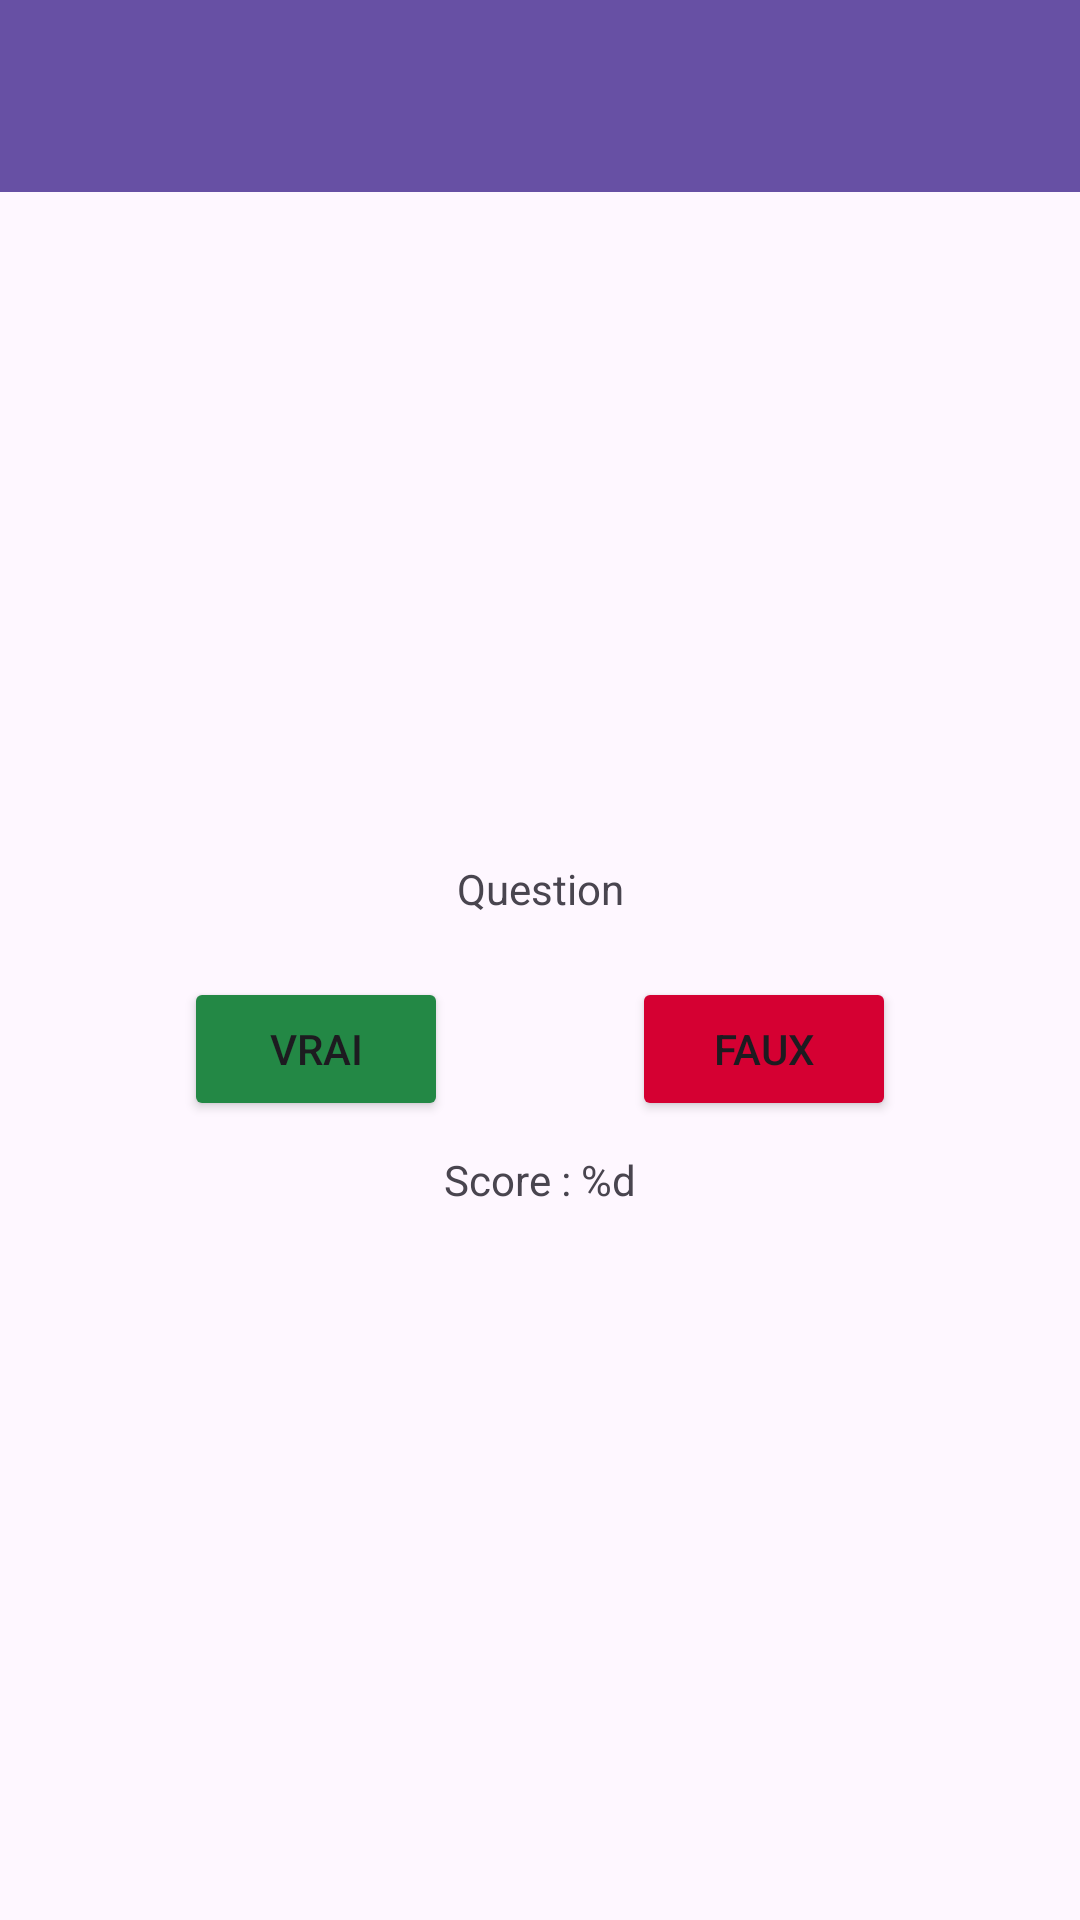

The Android layout XML behind this screen, and the referenced resources:
<!-- AndroidManifest.xml: application theme Theme.FilmQuiz -->
<!-- res/layout/activity_main.xml -->
<?xml version="1.0" encoding="utf-8"?>
<androidx.constraintlayout.widget.ConstraintLayout xmlns:android="http://schemas.android.com/apk/res/android"
    xmlns:app="http://schemas.android.com/apk/res-auto"
    xmlns:tools="http://schemas.android.com/tools"
    android:id="@+id/main"
    android:layout_width="match_parent"
    android:layout_height="match_parent"
    tools:context=".MainActivity">

    <androidx.appcompat.widget.Toolbar
        android:id="@+id/toolbar"
        android:layout_width="match_parent"
        android:layout_height="wrap_content"
        android:background="?attr/colorPrimary"
        android:minHeight="?attr/actionBarSize"
        android:theme="?attr/actionBarTheme"
        app:layout_constraintTop_toTopOf="parent"
        app:layout_constraintStart_toStartOf="parent"
        />

    <TextView
        android:id="@+id/textQuestion"
        android:layout_width="wrap_content"
        android:layout_height="wrap_content"
        android:text="@string/question"
        app:layout_constraintEnd_toEndOf="parent"
        app:layout_constraintStart_toStartOf="parent"
        app:layout_constraintTop_toBottomOf="@id/toolbar"
        app:layout_constraintBottom_toBottomOf="parent"
        app:layout_constraintVertical_bias="0.4"/>

    <TextView
        android:id="@+id/textScore"
        android:layout_width="wrap_content"
        android:layout_height="wrap_content"
        android:text="@string/score"
        app:layout_constraintEnd_toEndOf="parent"
        app:layout_constraintStart_toStartOf="parent"
        app:layout_constraintTop_toBottomOf="@id/btnTrue"
        android:layout_marginTop="10dp"/>

    <Button
        android:id="@+id/btnTrue"
        android:layout_width="wrap_content"
        android:layout_height="wrap_content"
        android:text="@string/button_true"
        android:backgroundTint="@color/green"
        app:layout_constraintEnd_toStartOf="@id/btnFalse"
        app:layout_constraintStart_toStartOf="parent"
        app:layout_constraintTop_toBottomOf="@id/textQuestion"
        android:layout_marginTop="20dp"/>

    <Button
        android:id="@+id/btnFalse"
        android:layout_width="wrap_content"
        android:layout_height="wrap_content"
        android:text="@string/button_false"
        android:backgroundTint="@color/red"
        app:layout_constraintEnd_toEndOf="parent"
        app:layout_constraintStart_toEndOf="@id/btnTrue"
        app:layout_constraintTop_toBottomOf="@id/textQuestion"
        android:layout_marginTop="20dp"/>

    <Button
        android:id="@+id/btnRestart"
        android:layout_width="wrap_content"
        android:layout_height="wrap_content"
        android:text="@string/button_restart"
        android:backgroundTint="@color/blue"
        android:visibility="gone"
        app:layout_constraintEnd_toEndOf="parent"
        app:layout_constraintStart_toStartOf="parent"
        app:layout_constraintTop_toBottomOf="@id/textQuestion"
        android:layout_marginTop="20dp"/>

</androidx.constraintlayout.widget.ConstraintLayout>
<!-- resources referenced by this layout -->
<resources>
  <color name="blue">#08519C</color>
  <color name="green">#238845</color>
  <color name="red">#D50032</color>
  <string name="button_false">FAUX</string>
  <string name="button_restart">Rejouer</string>
  <string name="button_true">VRAI</string>
  <string name="question">Question</string>
  <string name="score">Score : %d</string>
  <style name="Theme.FilmQuiz" parent="Base.Theme.FilmQuiz" />
  <style name="Base.Theme.FilmQuiz" parent="Theme.Material3.DayNight.NoActionBar">
          
          
      </style>
</resources>
